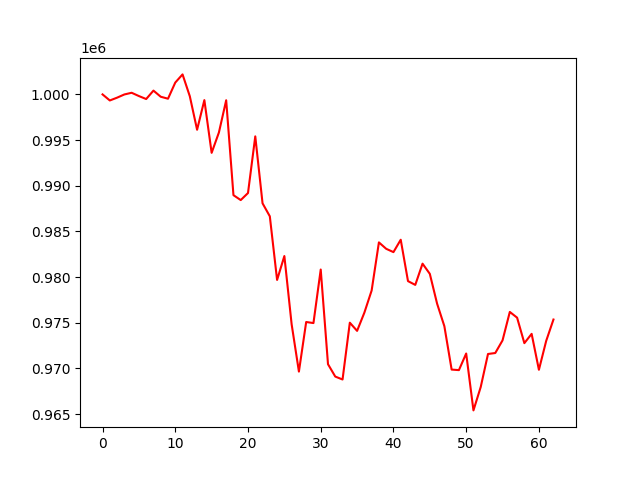

Values plotted in this chart, from the file beside it:
account_value, date, daily_return
1000000, 2022-04-04, 
999337, 2022-04-05, -0.0006634
999644, 2022-04-06, 0.0003074
999995, 2022-04-07, 0.000351
1000180, 2022-04-08, 0.0001851
999819, 2022-04-11, -0.0003604
999494, 2022-04-12, -0.0003256
1000417, 2022-04-13, 0.0009234
999745, 2022-04-14, -0.0006717
999530, 2022-04-18, -0.0002151
1001297, 2022-04-19, 0.001768
1002191, 2022-04-20, 0.0008928
999795, 2022-04-21, -0.00239
996129, 2022-04-22, -0.003667
999378, 2022-04-25, 0.003261
993603, 2022-04-26, -0.005778
995832, 2022-04-27, 0.002244
999359, 2022-04-28, 0.003541
988969, 2022-04-29, -0.0104
988431, 2022-05-02, -0.0005441
989204, 2022-05-03, 0.0007824
995406, 2022-05-04, 0.006269
988078, 2022-05-05, -0.007362
986654, 2022-05-06, -0.001441
979686, 2022-05-09, -0.007062
982304, 2022-05-10, 0.002673
974831, 2022-05-11, -0.007608
969652, 2022-05-12, -0.005313
975081, 2022-05-13, 0.005598
974964, 2022-05-16, -0.0001191
980826, 2022-05-17, 0.006012
970461, 2022-05-18, -0.01057
969105, 2022-05-19, -0.001397
968786, 2022-05-20, -0.0003301
975006, 2022-05-23, 0.006421
974111, 2022-05-24, -0.0009181
976104, 2022-05-25, 0.002046
978528, 2022-05-26, 0.002483
983798, 2022-05-27, 0.005387
983096, 2022-05-31, -0.0007139
982732, 2022-06-01, -0.0003699
984088, 2022-06-02, 0.00138
979558, 2022-06-03, -0.004604
979144, 2022-06-06, -0.0004221
981469, 2022-06-07, 0.002374
980354, 2022-06-08, -0.001136
977091, 2022-06-09, -0.003328
974622, 2022-06-10, -0.002527
969873, 2022-06-13, -0.004873
969813, 2022-06-14, -6.144545625097475e-05
971632, 2022-06-15, 0.001875
965403, 2022-06-16, -0.006411
967965, 2022-06-17, 0.002654
971579, 2022-06-21, 0.003734
971685, 2022-06-22, 0.0001092
973070, 2022-06-23, 0.001426
976184, 2022-06-24, 0.003199
975558, 2022-06-27, -0.0006413
972766, 2022-06-28, -0.002862
973784, 2022-06-29, 0.001047
... 3 more rows
